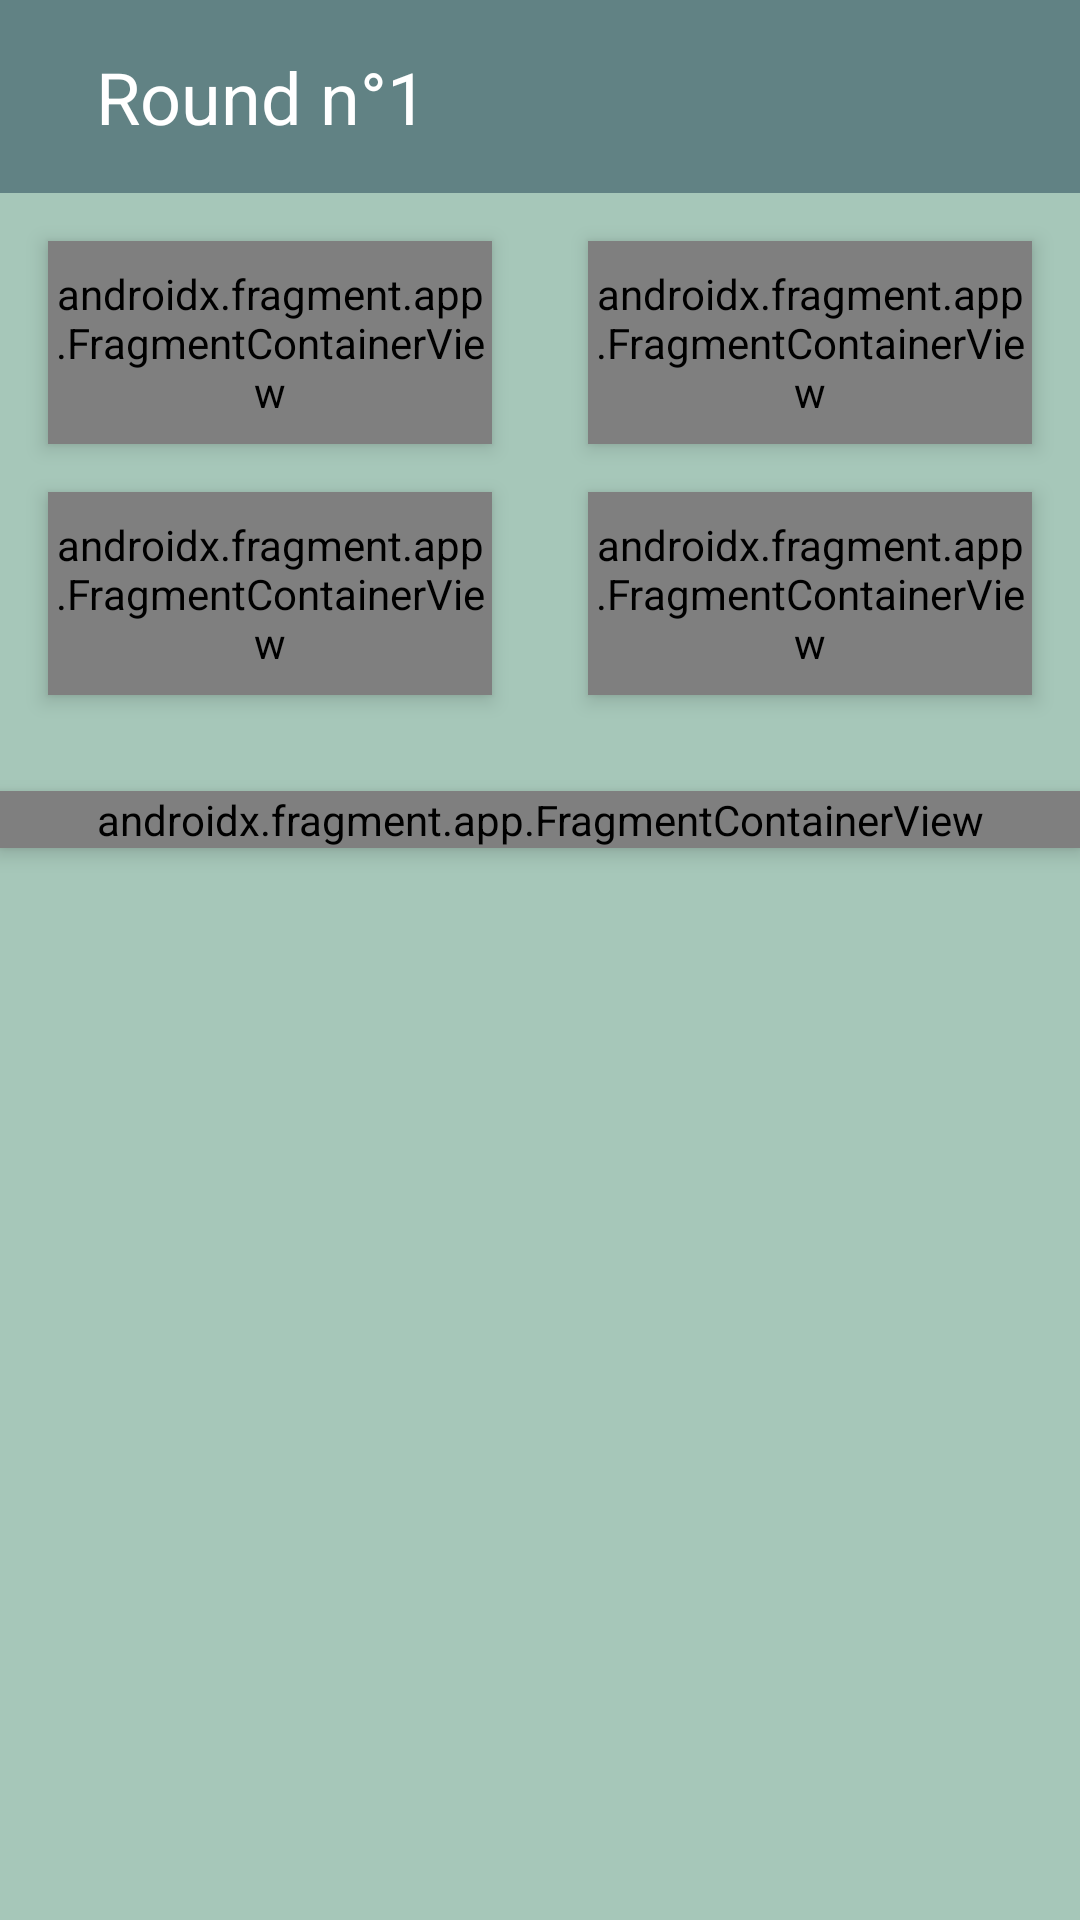

This screen was rendered from an Android layout file. Write that file and the resources it references.
<!-- AndroidManifest.xml: application theme Theme.KingOfTokyo -->
<!-- res/layout/fragment_game.xml -->
<FrameLayout xmlns:android="http://schemas.android.com/apk/res/android"
        xmlns:app="http://schemas.android.com/apk/res-auto"
        xmlns:tools="http://schemas.android.com/tools"
        android:layout_width="match_parent"
        android:layout_height="match_parent"
        android:background="#91BAAE"
        tools:context=".ui.fragments.GameFragment">

    <androidx.constraintlayout.widget.ConstraintLayout
            android:layout_width="match_parent"
            android:layout_height="match_parent"
            android:background="#a6c7b9">

        <androidx.appcompat.widget.Toolbar
                android:id="@+id/appBar"
                android:layout_width="match_parent"
                android:layout_height="wrap_content"
                android:background="#618284"
                android:theme="@style/ThemeOverlay.AppCompat.Dark.ActionBar"
                android:popupTheme="@style/ThemeOverlay.AppCompat.Light"
                app:layout_constraintStart_toStartOf="parent"
                app:layout_constraintEnd_toEndOf="parent"
                app:layout_constraintTop_toTopOf="parent">

            <TextView
                    android:id="@+id/gameFragmentTitle"
                    android:layout_width="wrap_content"
                    android:layout_height="wrap_content"
                    android:text="Round n°1"
                    android:textSize="24sp"
                    android:textColor="#ffffff"
                    android:padding="16dp"
                    android:elevation="4dp"/>
        </androidx.appcompat.widget.Toolbar>

        <androidx.fragment.app.FragmentContainerView
                android:id="@+id/demonCard"
                android:layout_width="0dp"
                android:layout_height="wrap_content"
                android:name="com.example.kingoftokyo.ui.fragments.MonsterCardFragment"
                android:background="@drawable/monster_card_background"
                app:layout_constraintTop_toBottomOf="@+id/appBar"
                app:layout_constraintStart_toStartOf="parent"
                app:layout_constraintEnd_toStartOf="@+id/dragonCard"
                android:layout_margin="16dp"
                android:layout_marginTop="10dp"
                android:elevation="4dp"/>

        <androidx.fragment.app.FragmentContainerView
                android:id="@+id/dragonCard"
                android:layout_width="0dp"
                android:layout_height="wrap_content"
                android:name="com.example.kingoftokyo.ui.fragments.MonsterCardFragment"
                android:background="@drawable/monster_card_background"
                app:layout_constraintTop_toBottomOf="@+id/appBar"
                app:layout_constraintStart_toEndOf="@+id/demonCard"
                app:layout_constraintEnd_toEndOf="parent"
                android:layout_margin="16dp"
                android:layout_marginTop="10dp"
                android:elevation="4dp"/>

        <androidx.fragment.app.FragmentContainerView
                android:id="@+id/lizardCard"
                android:layout_width="0dp"
                android:layout_height="wrap_content"
                android:name="com.example.kingoftokyo.ui.fragments.MonsterCardFragment"
                android:background="@drawable/monster_card_background"
                app:layout_constraintTop_toBottomOf="@+id/demonCard"
                app:layout_constraintStart_toStartOf="parent"
                app:layout_constraintEnd_toStartOf="@+id/robotCard"
                android:layout_margin="16dp"
                android:elevation="4dp"/>

        <androidx.fragment.app.FragmentContainerView
                android:id="@+id/robotCard"
                android:layout_width="0dp"
                android:layout_height="wrap_content"
                android:name="com.example.kingoftokyo.ui.fragments.MonsterCardFragment"
                android:background="@drawable/monster_card_background"
                app:layout_constraintTop_toBottomOf="@+id/dragonCard"
                app:layout_constraintStart_toEndOf="@+id/lizardCard"
                app:layout_constraintEnd_toEndOf="parent"
                android:layout_margin="16dp"
                android:elevation="4dp"/>

        
        <androidx.fragment.app.FragmentContainerView
                android:id="@+id/diceFragmentContainer"
                android:layout_width="match_parent"
                android:layout_height="wrap_content"
                android:paddingHorizontal="16dp"
                android:name="com.example.kingoftokyo.ui.fragments.DiceFragment"
                android:layout_marginTop="32dp"
                android:elevation="4dp"
                app:layout_constraintTop_toBottomOf="@+id/lizardCard" />

        <LinearLayout
            android:id="@+id/buttonRow"
            android:layout_width="match_parent"
            android:layout_height="wrap_content"
            android:orientation="horizontal"
            android:layout_marginTop="16dp"
            android:layout_marginHorizontal="16dp"
            app:layout_constraintTop_toBottomOf="@+id/diceFragmentContainer"
            app:layout_constraintStart_toStartOf="parent"
            app:layout_constraintEnd_toEndOf="parent"
            android:gravity="center_vertical"
            android:elevation="4dp">

            <Button
                android:id="@+id/leaveTokyoButton"
                android:layout_width="wrap_content"
                android:layout_height="45dp"
                android:text="Leave Tokyo"
                android:backgroundTint="#EEBF81"
                android:textColor="#000000"
                android:layout_marginEnd="8dp"
                android:visibility="gone"
                android:elevation="4dp"/>

            <View
                android:layout_width="0dp"
                android:layout_height="match_parent"
                android:layout_weight="1" />

            <Button
                android:id="@+id/finishTurnButton"
                android:layout_width="wrap_content"
                android:layout_height="45dp"
                android:text="Finish Your Turn"
                android:backgroundTint="#B0EE81"
                android:textColor="#000000"
                android:layout_marginStart="8dp"
                android:visibility="gone"
                android:elevation="4dp"
                />

            <Button
                android:id="@+id/stayTokyoButton"
                android:layout_width="wrap_content"
                android:layout_height="45dp"
                android:text="Stay in tokyo"
                android:backgroundTint="#B0EE81"
                android:textColor="#000000"
                android:layout_marginStart="8dp"
                android:visibility="gone"
                android:elevation="4dp"
                />

        </LinearLayout>

        
        <ImageButton
            android:id="@+id/openCardModalButton"
            android:layout_width="50dp"
            android:layout_height="50dp"
            android:scaleType="fitCenter"
            app:layout_constraintEnd_toEndOf="parent"
            android:layout_marginTop="40dp"
            android:background="?android:attr/selectableItemBackgroundBorderless"
            android:src="@drawable/cards"
            tools:ignore="MissingConstraints"
            android:elevation="4dp"
            android:visibility="gone"/>

    </androidx.constraintlayout.widget.ConstraintLayout>
</FrameLayout>
<!-- resources referenced by this layout -->
<resources>
  <!-- drawable cards: png bitmap (drawable, 14539 bytes) -->
  <!-- drawable monster_card_background (drawable) -->
  <shape xmlns:android="http://schemas.android.com/apk/res/android">
      <corners android:radius="16dp" />
      <solid android:color="#EBE7DE" />
      <padding android:left="8dp" android:top="8dp" android:right="8dp" android:bottom="8dp"/>
  </shape>
  <style name="Theme.KingOfTokyo" parent="Base.Theme.KingOfTokyo" />
  <style name="Base.Theme.KingOfTokyo" parent="Theme.Material3.DayNight.NoActionBar">
          
           <item name="colorPrimary">@color/primaryDarkColor</item>
          <item name="colorAccent">@color/accentColor</item>
      </style>
  <color name="primaryDarkColor">#618284</color>
  <color name="accentColor">#f2c88d</color>
</resources>
